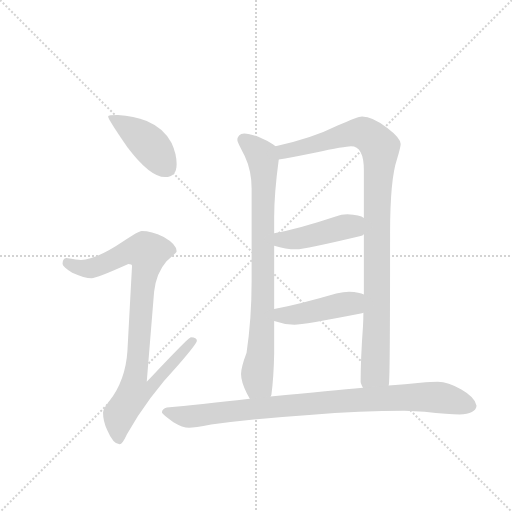
t = 0.00 s
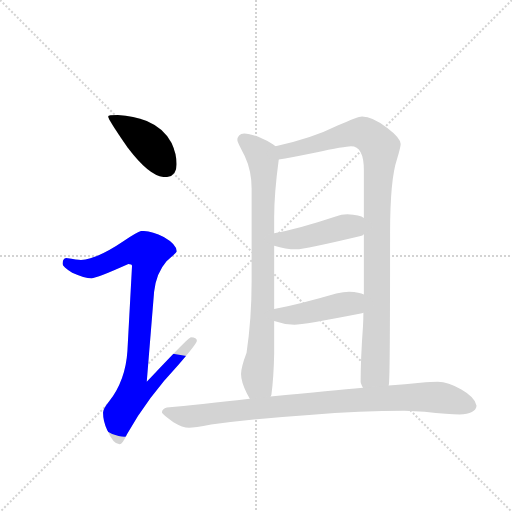
t = 1.18 s
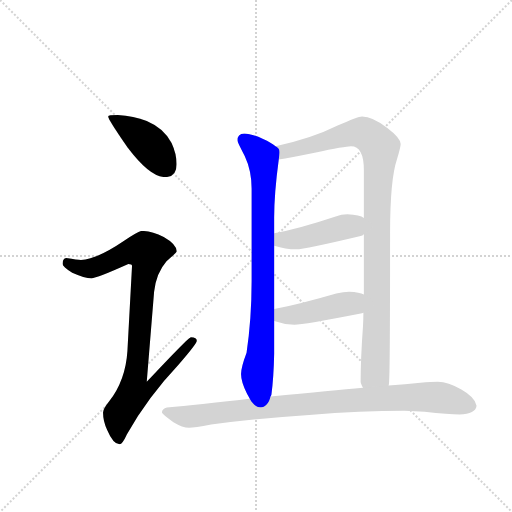
t = 2.36 s
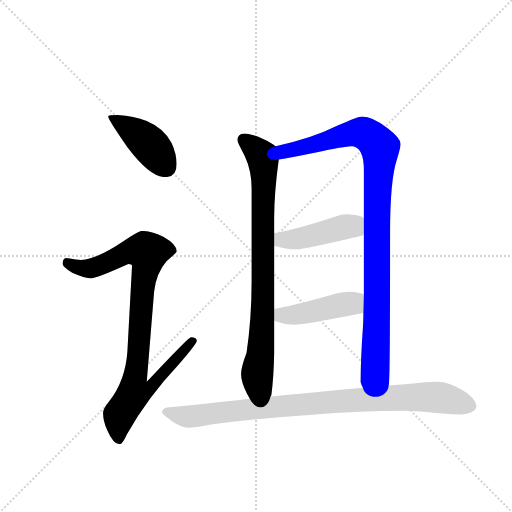
t = 3.54 s
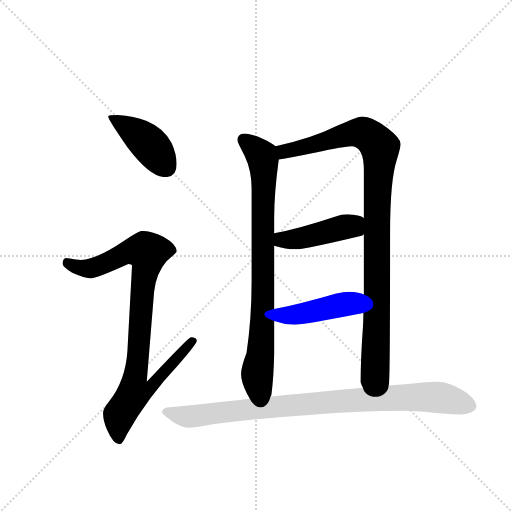
t = 4.72 s
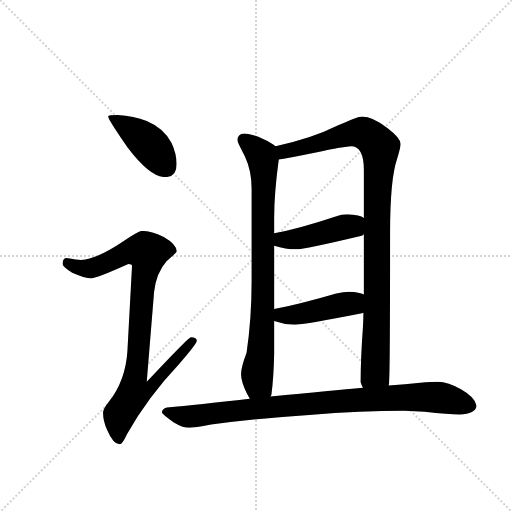
t = 5.89 s

The animated SVG that drew these frames (rendered in a browser with its animation timeline set to each time). Animation: 7 CSS @keyframes rules; one cycle of 5.89 s.

<svg version="1.1" viewBox="0 0 1024 1024" xmlns="http://www.w3.org/2000/svg">
  <g stroke="lightgray" stroke-dasharray="1,1" stroke-width="1" transform="scale(4, 4)">
    <line x1="0" y1="0" x2="256" y2="256"></line>
    <line x1="256" y1="0" x2="0" y2="256"></line>
    <line x1="128" y1="0" x2="128" y2="256"></line>
    <line x1="0" y1="128" x2="256" y2="128"></line>
  </g>
  <g transform="scale(0.92, -0.92) translate(60, -900)">
    <style type="text/css">
      
        @keyframes keyframes0 {
          from {
            stroke: blue;
            stroke-dashoffset: 422;
            stroke-width: 128;
          }
          58% {
            animation-timing-function: step-end;
            stroke: blue;
            stroke-dashoffset: 0;
            stroke-width: 128;
          }
          to {
            stroke: black;
            stroke-width: 1024;
          }
        }
        #make-me-a-hanzi-animation-0 {
          animation: keyframes0 0.5934244791666666s both;
          animation-delay: 0s;
          animation-timing-function: linear;
        }
      
        @keyframes keyframes1 {
          from {
            stroke: blue;
            stroke-dashoffset: 922;
            stroke-width: 128;
          }
          75% {
            animation-timing-function: step-end;
            stroke: blue;
            stroke-dashoffset: 0;
            stroke-width: 128;
          }
          to {
            stroke: black;
            stroke-width: 1024;
          }
        }
        #make-me-a-hanzi-animation-1 {
          animation: keyframes1 1.0003255208333333s both;
          animation-delay: 0.5934244791666666s;
          animation-timing-function: linear;
        }
      
        @keyframes keyframes2 {
          from {
            stroke: blue;
            stroke-dashoffset: 832;
            stroke-width: 128;
          }
          73% {
            animation-timing-function: step-end;
            stroke: blue;
            stroke-dashoffset: 0;
            stroke-width: 128;
          }
          to {
            stroke: black;
            stroke-width: 1024;
          }
        }
        #make-me-a-hanzi-animation-2 {
          animation: keyframes2 0.9270833333333334s both;
          animation-delay: 1.59375s;
          animation-timing-function: linear;
        }
      
        @keyframes keyframes3 {
          from {
            stroke: blue;
            stroke-dashoffset: 1013;
            stroke-width: 128;
          }
          77% {
            animation-timing-function: step-end;
            stroke: blue;
            stroke-dashoffset: 0;
            stroke-width: 128;
          }
          to {
            stroke: black;
            stroke-width: 1024;
          }
        }
        #make-me-a-hanzi-animation-3 {
          animation: keyframes3 1.0743815104166667s both;
          animation-delay: 2.5208333333333335s;
          animation-timing-function: linear;
        }
      
        @keyframes keyframes4 {
          from {
            stroke: blue;
            stroke-dashoffset: 444;
            stroke-width: 128;
          }
          59% {
            animation-timing-function: step-end;
            stroke: blue;
            stroke-dashoffset: 0;
            stroke-width: 128;
          }
          to {
            stroke: black;
            stroke-width: 1024;
          }
        }
        #make-me-a-hanzi-animation-4 {
          animation: keyframes4 0.611328125s both;
          animation-delay: 3.59521484375s;
          animation-timing-function: linear;
        }
      
        @keyframes keyframes5 {
          from {
            stroke: blue;
            stroke-dashoffset: 446;
            stroke-width: 128;
          }
          59% {
            animation-timing-function: step-end;
            stroke: blue;
            stroke-dashoffset: 0;
            stroke-width: 128;
          }
          to {
            stroke: black;
            stroke-width: 1024;
          }
        }
        #make-me-a-hanzi-animation-5 {
          animation: keyframes5 0.6129557291666666s both;
          animation-delay: 4.20654296875s;
          animation-timing-function: linear;
        }
      
        @keyframes keyframes6 {
          from {
            stroke: blue;
            stroke-dashoffset: 925;
            stroke-width: 128;
          }
          75% {
            animation-timing-function: step-end;
            stroke: blue;
            stroke-dashoffset: 0;
            stroke-width: 128;
          }
          to {
            stroke: black;
            stroke-width: 1024;
          }
        }
        #make-me-a-hanzi-animation-6 {
          animation: keyframes6 1.0027669270833333s both;
          animation-delay: 4.819498697916667s;
          animation-timing-function: linear;
        }
      
    </style>
    
      <path d="M 196 650 Q 175 650 175 647 Q 175 641 217 580 Q 266 515 299 515 Q 324 515 324 543 Q 324 565 313 589 Q 297 621 259 637 Q 231 648 196 650 Z" fill="lightgray"></path>
    
      <path d="M 248 398 Q 241 398 209 376 Q 150 336 116 335 Q 109 335 84 339 Q 76 338 76 326 Q 76 320 97 307 Q 124 295 139 295 Q 150 295 219 326 Q 227 326 227 322 L 217 137 Q 213 73 177 27 Q 164 11 164 3 Q 164 -16 173 -35 Q 186 -66 200 -66 Q 206 -66 216 -44 Q 261 36 329 108 Q 368 153 368 159 Q 368 167 355 167 Q 350 167 259 70 L 275 266 Q 280 307 302 332 Q 324 351 324 354 Q 324 369 296 385 Q 269 398 248 398 Z" fill="lightgray"></path>
    
      <path d="M 471 610 Q 456 609 456 595 Q 456 591 472 561 Q 487 529 487 490 L 487 289 Q 487 207 476 133 Q 464 101 464 87 Q 464 70 477 44 Q 480 39 483 33 C 497 6 522 9 528 38 Q 529 39 530 42 Q 535 79 536 131 L 536 202 L 536 228 L 536 366 L 536 393 L 536 426 Q 536 479 546 553 C 549 575 549 575 539 582 Q 530 590 512 598 Q 485 610 471 610 Z" fill="lightgray"></path>
    
      <path d="M 785 62 Q 786 66 786 73 Q 788 107 788 394 Q 788 510 803 554 Q 811 580 811 587 Q 811 600 782 622 Q 750 647 727 647 Q 718 647 674 627 Q 618 599 539 582 C 510 575 516 548 546 553 Q 570 557 624 568 Q 691 582 703 582 Q 731 582 731 530 L 731 426 L 731 391 L 731 260 L 730 220 Q 730 206 729 189 Q 724 120 724 70 Q 724 67 729 57 C 735 28 783 32 785 62 Z" fill="lightgray"></path>
    
      <path d="M 536 366 Q 561 358 584 358 Q 602 358 724 387 Q 728 388 731 391 C 756 407 757 411 731 426 Q 723 433 695 434 Q 683 434 668 429 Q 590 403 536 393 C 507 387 507 375 536 366 Z" fill="lightgray"></path>
    
      <path d="M 536 202 Q 558 194 580 194 Q 599 194 727 219 Q 728 219 730 220 C 759 227 759 249 731 260 Q 722 265 699 266 Q 687 266 671 262 Q 592 239 536 228 C 507 222 508 212 536 202 Z" fill="lightgray"></path>
    
      <path d="M 483 33 Q 369 20 303 14 Q 292 11 292 3 Q 293 -1 317 -18 Q 337 -30 351 -30 Q 362 -30 399 -23 Q 494 -10 612 -2 Q 726 7 819 7 L 863 5 Q 916 -1 939 -1 Q 974 0 976 18 Q 973 36 943 53 Q 914 70 892 70 Q 878 70 854 68 Q 821 65 785 62 L 729 57 Q 665 51 528 38 L 483 33 Z" fill="lightgray"></path>
    
    
      <clipPath id="make-me-a-hanzi-clip-0">
        <path d="M 196 650 Q 175 650 175 647 Q 175 641 217 580 Q 266 515 299 515 Q 324 515 324 543 Q 324 565 313 589 Q 297 621 259 637 Q 231 648 196 650 Z"></path>
      </clipPath>
      <path clip-path="url(#make-me-a-hanzi-clip-0)" d="M 179 646 L 258 593 L 301 537" fill="none" id="make-me-a-hanzi-animation-0" stroke-dasharray="294 588" stroke-linecap="round"></path>
    
      <clipPath id="make-me-a-hanzi-clip-1">
        <path d="M 248 398 Q 241 398 209 376 Q 150 336 116 335 Q 109 335 84 339 Q 76 338 76 326 Q 76 320 97 307 Q 124 295 139 295 Q 150 295 219 326 Q 227 326 227 322 L 217 137 Q 213 73 177 27 Q 164 11 164 3 Q 164 -16 173 -35 Q 186 -66 200 -66 Q 206 -66 216 -44 Q 261 36 329 108 Q 368 153 368 159 Q 368 167 355 167 Q 350 167 259 70 L 275 266 Q 280 307 302 332 Q 324 351 324 354 Q 324 369 296 385 Q 269 398 248 398 Z"></path>
      </clipPath>
      <path clip-path="url(#make-me-a-hanzi-clip-1)" d="M 87 328 L 112 318 L 138 317 L 214 351 L 261 351 L 234 80 L 276 73 L 258 51 L 231 46 L 209 13 L 197 -18 L 198 -57" fill="none" id="make-me-a-hanzi-animation-1" stroke-dasharray="794 1588" stroke-linecap="round"></path>
    
      <clipPath id="make-me-a-hanzi-clip-2">
        <path d="M 471 610 Q 456 609 456 595 Q 456 591 472 561 Q 487 529 487 490 L 487 289 Q 487 207 476 133 Q 464 101 464 87 Q 464 70 477 44 Q 480 39 483 33 C 497 6 522 9 528 38 Q 529 39 530 42 Q 535 79 536 131 L 536 202 L 536 228 L 536 366 L 536 393 L 536 426 Q 536 479 546 553 C 549 575 549 575 539 582 Q 530 590 512 598 Q 485 610 471 610 Z"></path>
      </clipPath>
      <path clip-path="url(#make-me-a-hanzi-clip-2)" d="M 470 596 L 505 566 L 513 548 L 511 209 L 499 85 L 504 64 L 520 45" fill="none" id="make-me-a-hanzi-animation-2" stroke-dasharray="704 1408" stroke-linecap="round"></path>
    
      <clipPath id="make-me-a-hanzi-clip-3">
        <path d="M 785 62 Q 786 66 786 73 Q 788 107 788 394 Q 788 510 803 554 Q 811 580 811 587 Q 811 600 782 622 Q 750 647 727 647 Q 718 647 674 627 Q 618 599 539 582 C 510 575 516 548 546 553 Q 570 557 624 568 Q 691 582 703 582 Q 731 582 731 530 L 731 426 L 731 391 L 731 260 L 730 220 Q 730 206 729 189 Q 724 120 724 70 Q 724 67 729 57 C 735 28 783 32 785 62 Z"></path>
      </clipPath>
      <path clip-path="url(#make-me-a-hanzi-clip-3)" d="M 549 577 L 561 570 L 717 611 L 742 605 L 766 580 L 755 91 L 777 68" fill="none" id="make-me-a-hanzi-animation-3" stroke-dasharray="885 1770" stroke-linecap="round"></path>
    
      <clipPath id="make-me-a-hanzi-clip-4">
        <path d="M 536 366 Q 561 358 584 358 Q 602 358 724 387 Q 728 388 731 391 C 756 407 757 411 731 426 Q 723 433 695 434 Q 683 434 668 429 Q 590 403 536 393 C 507 387 507 375 536 366 Z"></path>
      </clipPath>
      <path clip-path="url(#make-me-a-hanzi-clip-4)" d="M 544 386 L 553 379 L 610 385 L 705 407 L 723 420" fill="none" id="make-me-a-hanzi-animation-4" stroke-dasharray="316 632" stroke-linecap="round"></path>
    
      <clipPath id="make-me-a-hanzi-clip-5">
        <path d="M 536 202 Q 558 194 580 194 Q 599 194 727 219 Q 728 219 730 220 C 759 227 759 249 731 260 Q 722 265 699 266 Q 687 266 671 262 Q 592 239 536 228 C 507 222 508 212 536 202 Z"></path>
      </clipPath>
      <path clip-path="url(#make-me-a-hanzi-clip-5)" d="M 544 222 L 553 214 L 574 215 L 694 240 L 726 227" fill="none" id="make-me-a-hanzi-animation-5" stroke-dasharray="318 636" stroke-linecap="round"></path>
    
      <clipPath id="make-me-a-hanzi-clip-6">
        <path d="M 483 33 Q 369 20 303 14 Q 292 11 292 3 Q 293 -1 317 -18 Q 337 -30 351 -30 Q 362 -30 399 -23 Q 494 -10 612 -2 Q 726 7 819 7 L 863 5 Q 916 -1 939 -1 Q 974 0 976 18 Q 973 36 943 53 Q 914 70 892 70 Q 878 70 854 68 Q 821 65 785 62 L 729 57 Q 665 51 528 38 L 483 33 Z"></path>
      </clipPath>
      <path clip-path="url(#make-me-a-hanzi-clip-6)" d="M 300 6 L 353 -6 L 561 19 L 837 37 L 901 35 L 963 18" fill="none" id="make-me-a-hanzi-animation-6" stroke-dasharray="797 1594" stroke-linecap="round"></path>
    
  </g>
</svg>
